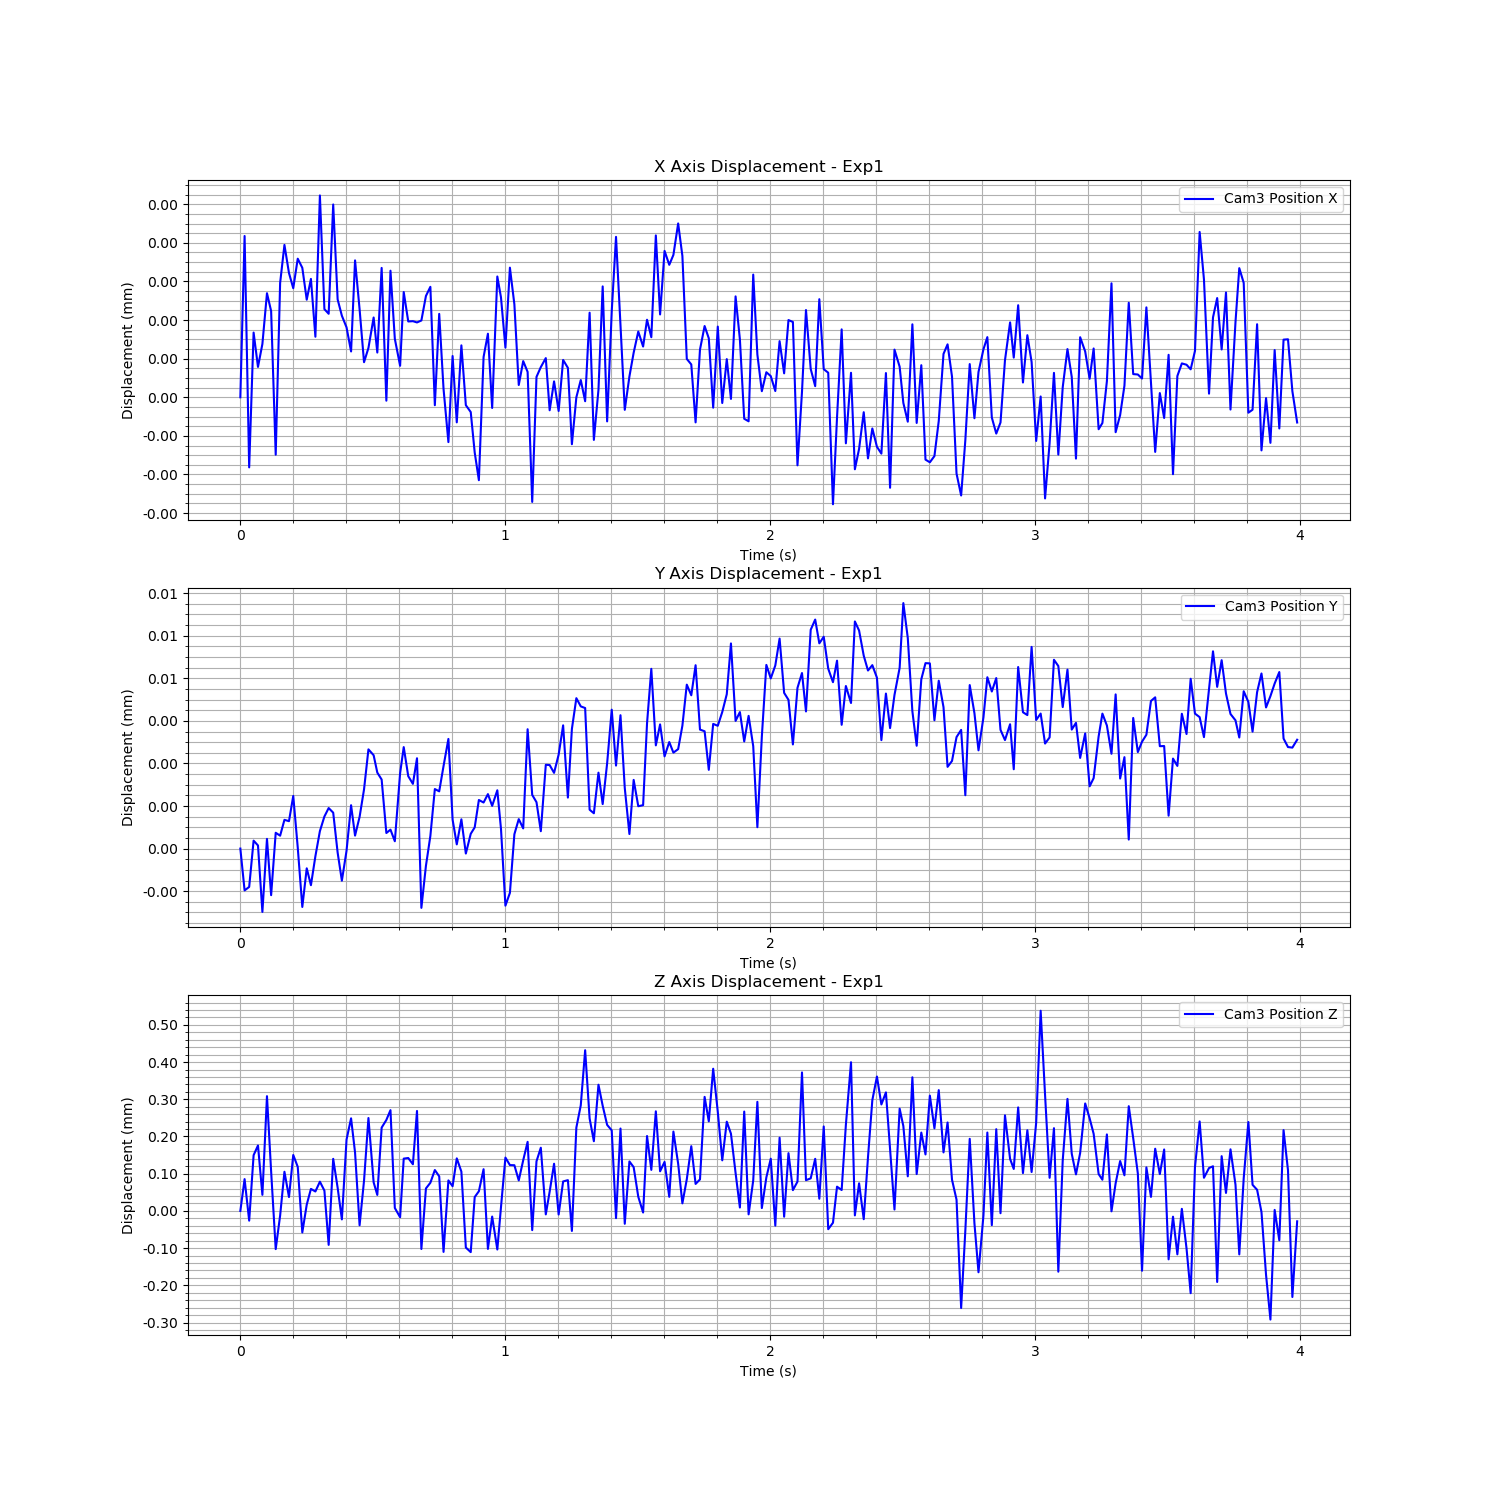

Data behind this chart, as committed beside it:
Time (s), Cam3 Fiducial ID, Cam3 Position X, Cam3 Position Y, Cam3 Position Z, Cam3 Rotation X, Cam3 Rotation Y, Cam3 Rotation Z, Cam3 Rotation W
1723478973, 9, 0.004574, 0.0006799, 1.59, 0.9611, -0.02521, 0.2747, -0.01252
1723478973, 9, 0.004576, 0.0006785, 1.59, 0.9612, -0.02519, 0.2746, -0.01236
1723478973, 9, 0.004573, 0.0006786, 1.59, 0.9612, -0.02525, 0.2746, -0.01242
1723478973, 9, 0.004575, 0.0006802, 1.59, 0.9612, -0.0252, 0.2744, -0.01242
1723478973, 9, 0.004574, 0.0006801, 1.59, 0.9612, -0.02528, 0.2744, -0.01241
1723478973, 9, 0.004574, 0.0006777, 1.59, 0.9612, -0.02523, 0.2745, -0.01245
1723478973, 9, 0.004575, 0.0006803, 1.59, 0.9612, -0.02526, 0.2744, -0.01229
1723478973, 9, 0.004575, 0.0006783, 1.59, 0.9612, -0.02523, 0.2745, -0.01262
1723478973, 9, 0.004573, 0.0006805, 1.59, 0.9612, -0.02527, 0.2745, -0.01267
1723478973, 9, 0.004575, 0.0006804, 1.59, 0.9612, -0.02521, 0.2745, -0.01248
1723478974, 9, 0.004576, 0.000681, 1.59, 0.9612, -0.02522, 0.2744, -0.01249
1723478974, 9, 0.004576, 0.0006809, 1.59, 0.9611, -0.02522, 0.2746, -0.01252
1723478974, 9, 0.004575, 0.0006818, 1.59, 0.9612, -0.0252, 0.2744, -0.01252
1723478974, 9, 0.004576, 0.00068, 1.59, 0.9612, -0.02518, 0.2745, -0.01248
1723478974, 9, 0.004576, 0.0006779, 1.59, 0.9611, -0.02517, 0.2747, -0.0125
1723478974, 9, 0.004575, 0.0006793, 1.59, 0.9612, -0.02522, 0.2745, -0.01254
1723478974, 9, 0.004575, 0.0006787, 1.59, 0.9611, -0.0252, 0.2746, -0.01228
1723478974, 9, 0.004575, 0.0006797, 1.59, 0.9612, -0.0252, 0.2746, -0.0125
1723478974, 9, 0.004577, 0.0006806, 1.59, 0.9611, -0.02523, 0.2747, -0.01242
1723478974, 9, 0.004575, 0.0006811, 1.59, 0.9612, -0.02523, 0.2745, -0.01253
1723478974, 9, 0.004575, 0.0006814, 1.59, 0.9611, -0.02521, 0.2747, -0.01252
1723478974, 9, 0.004577, 0.0006812, 1.59, 0.9612, -0.02526, 0.2745, -0.01253
1723478974, 9, 0.004575, 0.0006798, 1.59, 0.9612, -0.02518, 0.2745, -0.01257
1723478974, 9, 0.004575, 0.0006788, 1.59, 0.9612, -0.0252, 0.2746, -0.01257
1723478974, 9, 0.004575, 0.0006799, 1.59, 0.9612, -0.02523, 0.2745, -0.01247
1723478974, 9, 0.004574, 0.0006815, 1.59, 0.9612, -0.02525, 0.2744, -0.01255
1723478974, 9, 0.004576, 0.0006804, 1.59, 0.9612, -0.02522, 0.2745, -0.01245
1723478974, 9, 0.004575, 0.0006811, 1.59, 0.9612, -0.02521, 0.2745, -0.01263
1723478974, 9, 0.004574, 0.000682, 1.59, 0.9612, -0.02526, 0.2745, -0.01261
1723478974, 9, 0.004574, 0.0006834, 1.59, 0.9612, -0.02523, 0.2744, -0.01245
1723478974, 9, 0.004575, 0.0006832, 1.59, 0.9612, -0.02525, 0.2745, -0.01259
1723478974, 9, 0.004574, 0.0006826, 1.59, 0.9612, -0.02529, 0.2745, -0.01252
1723478974, 9, 0.004576, 0.0006824, 1.59, 0.9612, -0.02525, 0.2744, -0.01255
1723478974, 9, 0.004574, 0.0006805, 1.59, 0.9612, -0.02524, 0.2743, -0.01264
1723478974, 9, 0.004576, 0.0006806, 1.59, 0.9612, -0.02532, 0.2744, -0.01256
1723478974, 9, 0.004575, 0.0006802, 1.59, 0.9611, -0.02521, 0.2746, -0.01257
1723478974, 9, 0.004574, 0.0006826, 1.59, 0.9612, -0.02519, 0.2745, -0.01243
1723478974, 9, 0.004575, 0.0006835, 1.59, 0.9612, -0.02521, 0.2745, -0.01253
1723478974, 9, 0.004575, 0.0006825, 1.59, 0.9612, -0.02526, 0.2745, -0.01252
1723478974, 9, 0.004575, 0.0006822, 1.59, 0.9612, -0.02519, 0.2745, -0.01245
1723478974, 9, 0.004575, 0.0006831, 1.59, 0.9612, -0.02519, 0.2743, -0.01239
1723478974, 9, 0.004575, 0.0006779, 1.59, 0.9611, -0.0252, 0.2746, -0.01243
1723478974, 9, 0.004575, 0.0006793, 1.59, 0.9612, -0.02524, 0.2744, -0.01265
1723478974, 9, 0.004575, 0.0006804, 1.59, 0.9612, -0.0252, 0.2745, -0.01255
1723478974, 9, 0.004574, 0.000682, 1.59, 0.9612, -0.02524, 0.2745, -0.01238
1723478974, 9, 0.004575, 0.000682, 1.59, 0.9612, -0.02518, 0.2744, -0.01241
1723478974, 9, 0.004574, 0.0006829, 1.59, 0.9611, -0.02523, 0.2746, -0.01249
1723478974, 9, 0.004573, 0.0006838, 1.59, 0.9612, -0.02525, 0.2745, -0.01223
1723478974, 9, 0.004574, 0.000681, 1.59, 0.9611, -0.02522, 0.2746, -0.01244
1723478974, 9, 0.004573, 0.0006801, 1.59, 0.9612, -0.02524, 0.2744, -0.01231
1723478974, 9, 0.004574, 0.000681, 1.59, 0.9612, -0.02524, 0.2745, -0.01245
1723478974, 9, 0.004574, 0.0006798, 1.59, 0.9611, -0.02518, 0.2747, -0.01241
1723478974, 9, 0.004573, 0.0006805, 1.59, 0.9611, -0.0252, 0.2746, -0.01259
1723478974, 9, 0.004573, 0.0006807, 1.59, 0.9612, -0.02525, 0.2744, -0.01258
1723478974, 9, 0.004572, 0.0006817, 1.59, 0.9612, -0.0253, 0.2744, -0.01268
1723478974, 9, 0.004574, 0.0006816, 1.59, 0.9612, -0.02522, 0.2745, -0.01227
1723478974, 9, 0.004575, 0.0006819, 1.59, 0.9611, -0.02523, 0.2747, -0.01259
1723478974, 9, 0.004573, 0.0006815, 1.59, 0.9612, -0.02517, 0.2746, -0.0123
1723478974, 9, 0.004576, 0.000682, 1.59, 0.9611, -0.02519, 0.2747, -0.01242
1723478974, 9, 0.004575, 0.0006806, 1.59, 0.9612, -0.0252, 0.2745, -0.01243
... 180 more rows
